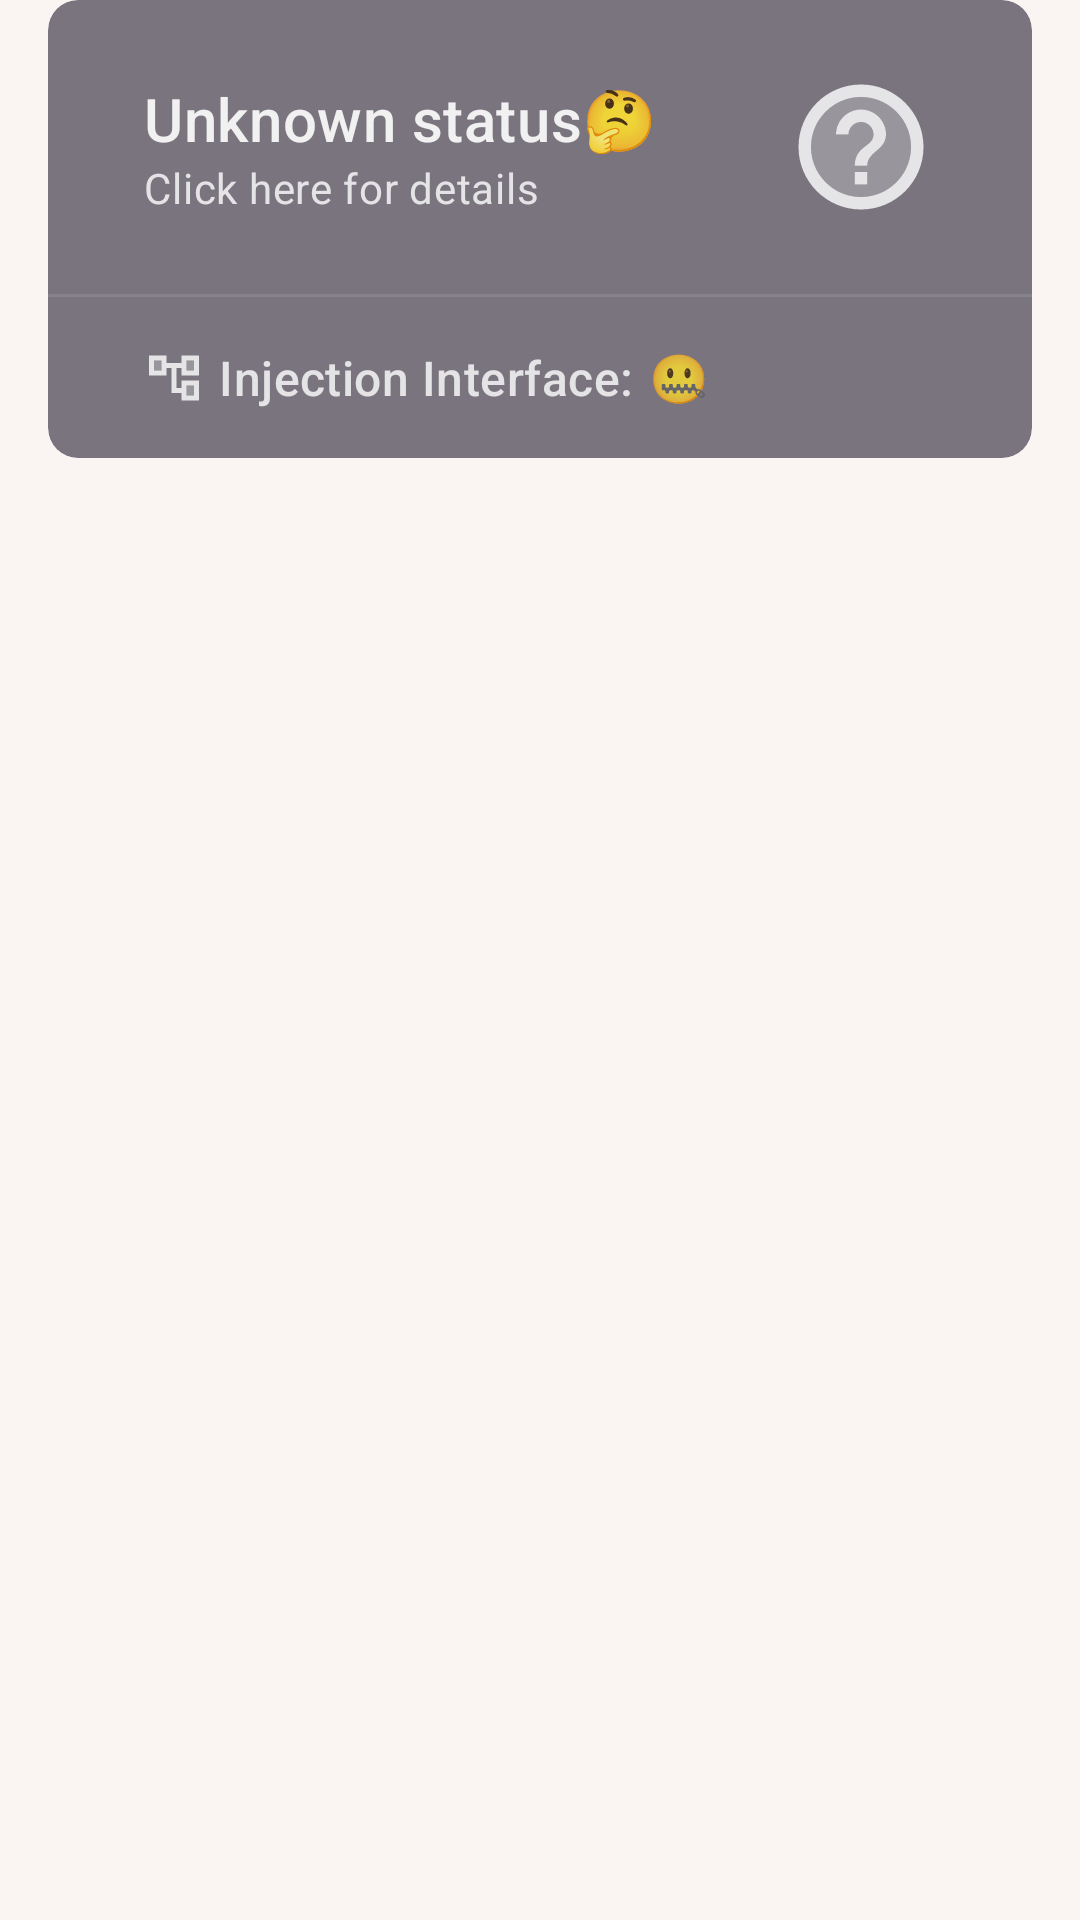

Reconstruct the res/layout file that produces this screen, plus the resources it refers to.
<!-- AndroidManifest.xml: application theme TigerBeanstTheme.TigerColor -->
<!-- res/layout/card_1_module.xml -->
<?xml version="1.0" encoding="utf-8"?>
<LinearLayout xmlns:android="http://schemas.android.com/apk/res/android"
    xmlns:app="http://schemas.android.com/apk/res-auto"
    android:layout_width="match_parent"
    android:layout_height="wrap_content">

    <com.google.android.material.card.MaterialCardView
        android:id="@+id/card_status"
        style="?attr/materialCardViewFilledStyle"
        android:layout_width="match_parent"
        android:layout_height="wrap_content"
        android:layout_marginStart="16dp"
        android:layout_marginEnd="16dp"
        android:layout_marginBottom="16dp"
        android:backgroundTint="?attr/colorOutline"
        app:cardCornerRadius="10dp">

        <androidx.constraintlayout.widget.ConstraintLayout
            android:id="@+id/card_status_all_layout"
            android:layout_width="match_parent"
            android:layout_height="wrap_content"
            android:orientation="vertical">


            <androidx.constraintlayout.widget.ConstraintLayout
                android:id="@+id/card_status_top_layout"
                android:layout_width="match_parent"
                android:layout_marginTop="24dp"
                android:layout_marginBottom="24dp"
                android:layout_marginStart="32dp"
                android:layout_marginEnd="32dp"
                android:layout_height="wrap_content"
                app:layout_constraintBottom_toTopOf="@id/card_status_divider"
                app:layout_constraintEnd_toEndOf="parent"
                app:layout_constraintStart_toStartOf="parent"
                app:layout_constraintTop_toTopOf="parent">

                <LinearLayout
                    android:layout_width="wrap_content"
                    android:layout_height="wrap_content"
                    android:orientation="vertical"
                    app:layout_constraintBottom_toBottomOf="parent"
                    app:layout_constraintStart_toStartOf="parent"
                    app:layout_constraintTop_toTopOf="parent">

                    <TextView
                        android:id="@+id/card_status_title"
                        android:layout_width="wrap_content"
                        android:layout_height="wrap_content"
                        android:alpha="0.9"
                        android:text="@string/status_card_unknown"
                        android:textAppearance="?textAppearanceTitleMedium"
                        android:textColor="?attr/colorOnPrimary"
                        android:textSize="20sp" />

                    <TextView
                        android:id="@+id/card_status_desc"
                        android:layout_width="wrap_content"
                        android:layout_height="wrap_content"
                        android:alpha="0.8"
                        android:text="@string/status_card_unknown_detail"
                        android:textAppearance="?textAppearanceBodyMedium"
                        android:textColor="?attr/colorOnPrimary" />
                </LinearLayout>

                <ImageView
                    android:id="@+id/card_status_icon"
                    android:layout_width="50dp"
                    android:layout_height="50dp"
                    android:alpha="0.8"
                    android:src="@drawable/ic_twotone_help_24"
                    app:layout_constraintBottom_toBottomOf="parent"
                    app:layout_constraintEnd_toEndOf="parent"
                    app:layout_constraintTop_toTopOf="parent"
                    android:contentDescription="@string/status_card_unknown_detail" />


            </androidx.constraintlayout.widget.ConstraintLayout>

            <View
                android:id="@+id/card_status_divider"
                android:layout_width="match_parent"
                android:layout_height="1dp"
                android:alpha="0.1"
                android:background="?attr/colorOnPrimary"
                app:layout_constraintBottom_toTopOf="@id/card_status_module_layout"
                app:layout_constraintEnd_toEndOf="parent"
                app:layout_constraintStart_toStartOf="parent"
                app:layout_constraintTop_toBottomOf="@+id/card_status_top_layout" />

            <androidx.constraintlayout.widget.ConstraintLayout
                android:id="@+id/card_status_module_layout"
                android:layout_width="match_parent"
                android:layout_height="wrap_content"
                android:paddingStart="32dp"
                android:paddingTop="16dp"
                android:paddingEnd="32dp"
                android:paddingBottom="16dp"
                app:layout_constraintBottom_toBottomOf="parent"
                app:layout_constraintEnd_toEndOf="parent"
                app:layout_constraintStart_toStartOf="parent"
                app:layout_constraintTop_toBottomOf="@+id/card_status_divider">

                <ImageView
                    android:id="@+id/imageView"
                    android:layout_width="20dp"
                    android:layout_height="20dp"
                    android:alpha="0.8"
                    android:src="@drawable/ic_twotone_account_tree_24"
                    app:layout_constraintBottom_toBottomOf="parent"
                    app:layout_constraintStart_toStartOf="parent"
                    app:layout_constraintTop_toTopOf="parent"
                    android:contentDescription="@string/status_card_exist_inject" />

                <TextView
                    android:id="@+id/card_status_inject"
                    android:layout_width="wrap_content"
                    android:layout_height="wrap_content"
                    android:layout_marginStart="5dp"
                    android:alpha="0.8"
                    android:text="@string/status_card_exist_inject"
                    android:textAppearance="?textAppearanceTitleMedium"
                    android:textColor="?attr/colorOnPrimary"
                    android:textSize="16sp"
                    app:layout_constraintBottom_toBottomOf="parent"
                    app:layout_constraintStart_toEndOf="@+id/imageView"
                    app:layout_constraintTop_toTopOf="parent" />

                <TextView
                    android:id="@+id/card_status_inject_which"
                    android:layout_width="wrap_content"
                    android:layout_height="wrap_content"
                    android:layout_marginStart="5dp"
                    android:alpha="0.8"
                    android:text="@string/status_card_exist_unknown"
                    android:textAppearance="?textAppearanceBodyMedium"
                    android:textColor="?attr/colorOnPrimary"
                    android:textSize="16sp"
                    app:layout_constraintBottom_toBottomOf="parent"
                    app:layout_constraintStart_toEndOf="@+id/card_status_inject"
                    app:layout_constraintTop_toTopOf="parent" />

            </androidx.constraintlayout.widget.ConstraintLayout>

        </androidx.constraintlayout.widget.ConstraintLayout>
    </com.google.android.material.card.MaterialCardView>
</LinearLayout>
<!-- resources referenced by this layout -->
<resources>
  <!-- drawable ic_twotone_account_tree_24 (drawable) -->
  <vector xmlns:android="http://schemas.android.com/apk/res/android"
      android:width="24dp"
      android:height="24dp"
      android:tint="?attr/colorOnPrimary"
      android:viewportWidth="24"
      android:viewportHeight="24">
      <path
          android:fillColor="@android:color/white"
          android:pathData="M22,11V3h-7v3H9V3H2v8h7V8h2v10h4v3h7v-8h-7v3h-2V8h2v3H22zM7,9H4V5h3V9zM17,15h3v4h-3V15zM17,5h3v4h-3V5z" />
      <path
          android:fillAlpha="0.3"
          android:fillColor="@android:color/white"
          android:pathData="M7,5l0,4l-3,0l0,-4l3,0"
          android:strokeAlpha="0.3" />
      <path
          android:fillAlpha="0.3"
          android:fillColor="@android:color/white"
          android:pathData="M20,5l0,4l-3,0l0,-4l3,0"
          android:strokeAlpha="0.3" />
      <path
          android:fillAlpha="0.3"
          android:fillColor="@android:color/white"
          android:pathData="M20,15l0,4l-3,0l0,-4l3,0"
          android:strokeAlpha="0.3" />
  </vector>
  <string name="status_card_exist_inject">Injection Interface:</string>
  <string name="status_card_exist_unknown" translatable="false">🤐</string>
  <string name="status_card_unknown">Unknown status🤔</string>
  <string name="status_card_unknown_detail">Click here for details</string>
  <style name="BottomSheetModal" parent="Widget.Material3.BottomSheet.Modal">
          <item name="android:windowTranslucentNavigation">true</item>
          <item name="android:navigationBarColor" tools:ignore="NewApi">@android:color/transparent</item>
      </style>
  <color name="md_theme_light_primary">#672A00</color>
  <color name="md_theme_light_onPrimary">#FFFFFF</color>
  <color name="md_theme_light_primaryContainer">#FFDBC9</color>
  <color name="md_theme_light_onPrimaryContainer">#351000</color>
  <color name="md_theme_light_secondary">#F6E1D4</color>
  <color name="md_theme_light_onSecondary">#C74C10</color>
  <color name="md_theme_light_secondaryContainer">#FFDBC9</color>
  <color name="md_theme_light_onSecondaryContainer">#351000</color>
  <color name="md_theme_light_tertiary">#885200</color>
  <color name="md_theme_light_onTertiary">#FFFFFF</color>
  <color name="md_theme_light_tertiaryContainer">#33FFA67E</color>
  <color name="md_theme_light_onTertiaryContainer">#601F00</color>
  <color name="md_theme_light_error">#B3261E</color>
  <color name="md_theme_light_errorContainer">#F9DEDC</color>
  <color name="md_theme_light_onError">#FFFFFF</color>
  <color name="md_theme_light_onErrorContainer">#410E0B</color>
  <color name="md_theme_light_background">#FAF4F2</color>
  <color name="md_theme_light_onBackground">#331202</color>
  <color name="md_theme_light_surface">#FFFBFE</color>
  <color name="md_theme_light_onSurface">#1C1B1F</color>
  <color name="md_theme_light_surfaceVariant">#E7E0EC</color>
  <color name="md_theme_light_onSurfaceVariant">#49454F</color>
  <color name="md_theme_light_outline">#79747E</color>
  <color name="md_theme_light_inverseOnSurface">#F4EFF4</color>
  <color name="md_theme_light_inverseSurface">#313033</color>
  <color name="md_theme_light_inversePrimary">#FFB690</color>
  <color name="md_theme_light_shadow">#000000</color>
  <color name="md_theme_light_primaryInverse">#FFB690</color>
</resources>
